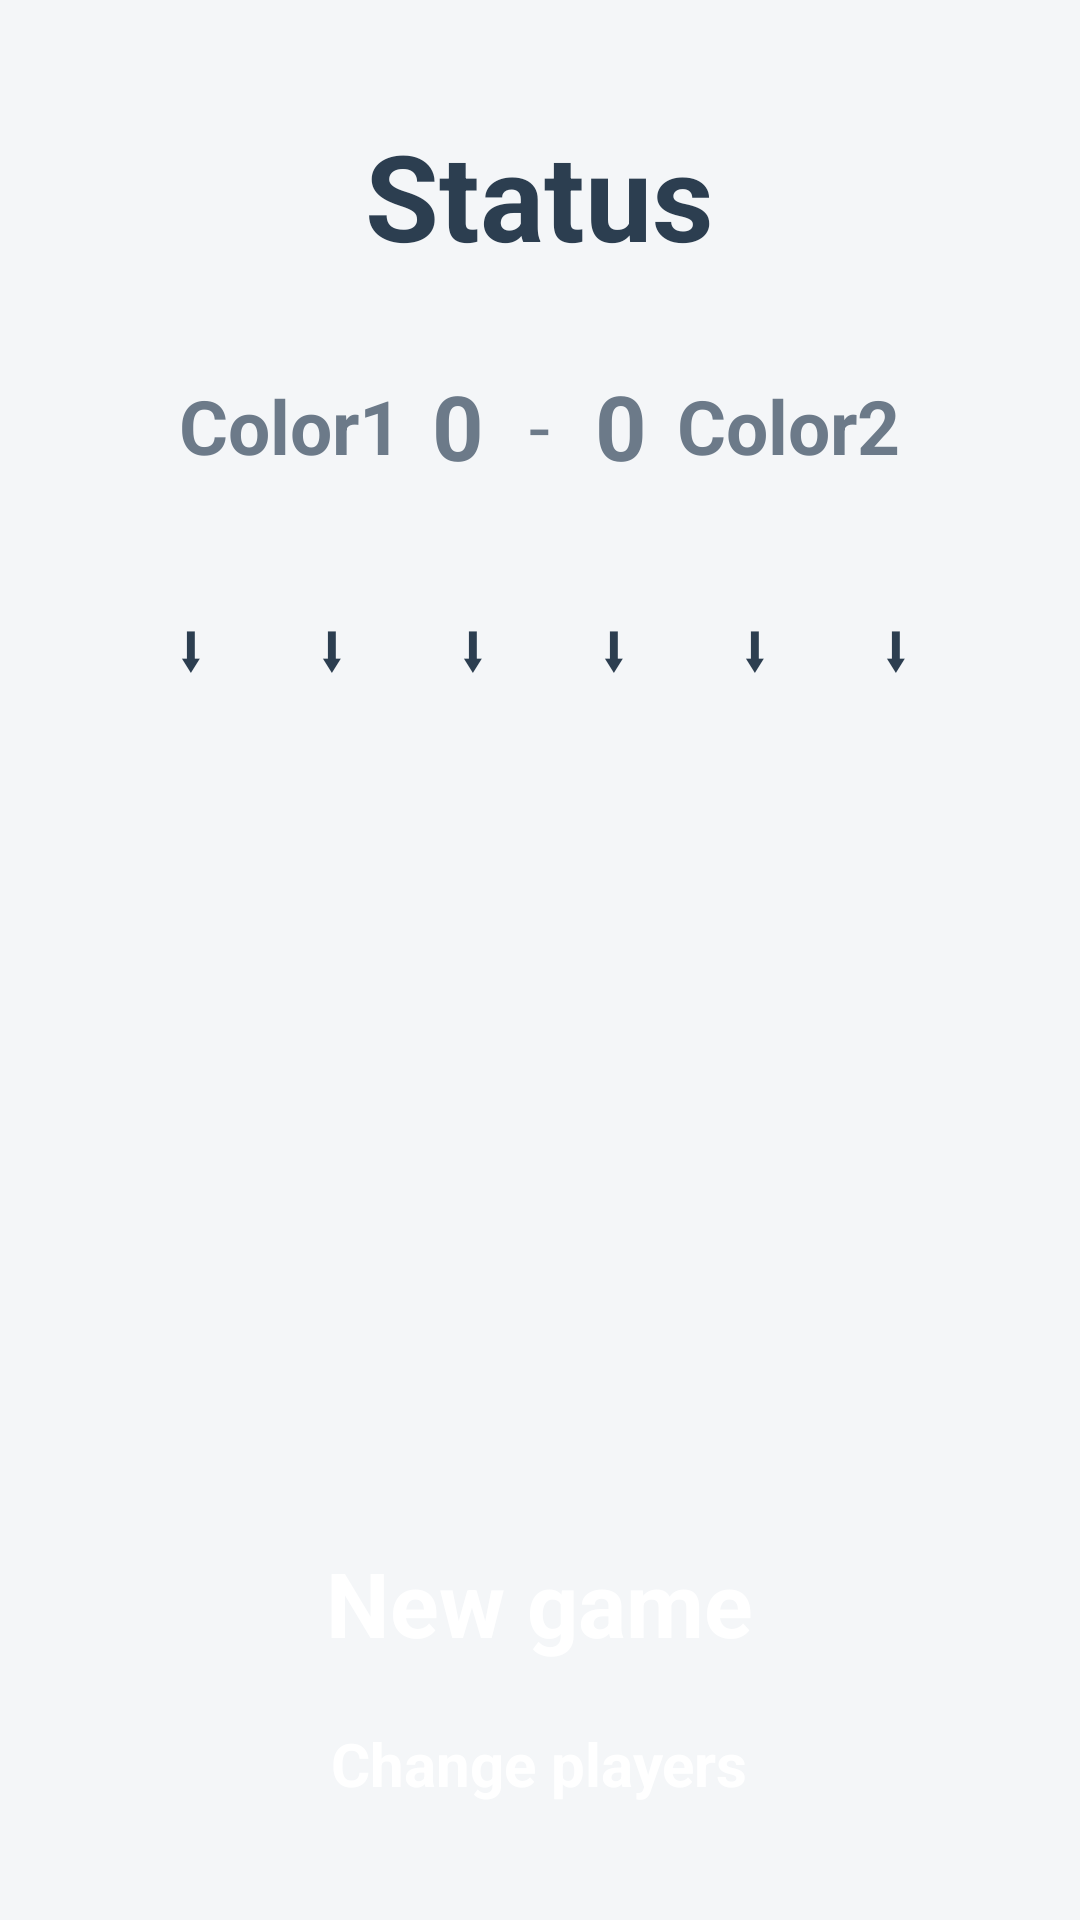

Layout XML and referenced resources for this Android screen:
<!-- AndroidManifest.xml: application theme Theme.MyApplication -->
<!-- res/layout/gravity_game_layout.xml -->
<?xml version="1.0" encoding="utf-8"?>
<RelativeLayout xmlns:android="http://schemas.android.com/apk/res/android"
    android:layout_width="match_parent"
    android:layout_height="match_parent"
    android:background="@color/background">

    <LinearLayout
        android:layout_width="match_parent"
        android:layout_height="wrap_content"
        android:layout_centerInParent="true"
        android:gravity="center"
        android:orientation="vertical"
        android:paddingHorizontal="40dp">

        <TextView
            android:id="@+id/txt_status"
            android:layout_width="wrap_content"
            android:layout_height="wrap_content"
            android:layout_marginTop="10dp"
            android:layout_marginBottom="20dp"
            android:text="Status"
            android:textColor="@color/text_primary"
            android:textSize="40sp"
            android:textStyle="bold" />

        <LinearLayout
            android:layout_width="wrap_content"
            android:layout_height="wrap_content"
            android:layout_marginTop="10dp"
            android:layout_marginBottom="20dp"
            android:gravity="center"
            android:orientation="horizontal">

            <TextView
                android:id="@+id/txt_color_1"
                android:layout_width="wrap_content"
                android:layout_height="wrap_content"
                android:layout_marginHorizontal="5dp"
                android:text="Color1"
                android:textColor="@color/text_secondary"
                android:textSize="25sp"
                android:textStyle="bold" />

            <TextView
                android:id="@+id/txt_score_1"
                android:layout_width="wrap_content"
                android:layout_height="wrap_content"
                android:layout_marginHorizontal="5dp"
                android:text="0"
                android:textColor="@color/text_secondary"
                android:textSize="30sp"
                android:textStyle="bold" />

            <TextView
                android:layout_width="wrap_content"
                android:layout_height="wrap_content"
                android:layout_marginHorizontal="10dp"
                android:text="-"
                android:textColor="@color/text_secondary"
                android:textSize="25sp" />

            <TextView
                android:id="@+id/txt_score_2"
                android:layout_width="wrap_content"
                android:layout_height="wrap_content"
                android:layout_marginHorizontal="5dp"
                android:text="0"
                android:textColor="@color/text_secondary"
                android:textSize="30sp"
                android:textStyle="bold" />

            <TextView
                android:id="@+id/txt_color_2"
                android:layout_width="wrap_content"
                android:layout_height="wrap_content"
                android:layout_marginHorizontal="5dp"
                android:text="Color2"
                android:textColor="@color/text_secondary"
                android:textSize="25sp"
                android:textStyle="bold" />
        </LinearLayout>

        <GridLayout
            android:id="@+id/grid_game"
            android:layout_width="wrap_content"
            android:layout_height="wrap_content"
            android:layout_marginTop="10dp"
            android:layout_marginBottom="10dp"
            android:columnCount="6"
            android:rowCount="5">

            <Button
                android:id="@+id/btn_col_0"
                style="@style/ButtonColumnGravityMode" />

            <Button
                android:id="@+id/btn_col_1"
                style="@style/ButtonColumnGravityMode" />

            <Button
                android:id="@+id/btn_col_2"
                style="@style/ButtonColumnGravityMode" />

            <Button
                android:id="@+id/btn_col_3"
                style="@style/ButtonColumnGravityMode" />

            <Button
                android:id="@+id/btn_col_4"
                style="@style/ButtonColumnGravityMode" />

            <Button
                android:id="@+id/btn_col_5"
                style="@style/ButtonColumnGravityMode" />

            <Button
                android:id="@+id/btn_0"
                style="@style/ButtonCellGravityMode" />

            <Button
                android:id="@+id/btn_1"
                style="@style/ButtonCellGravityMode" />

            <Button
                android:id="@+id/btn_2"
                style="@style/ButtonCellGravityMode" />

            <Button
                android:id="@+id/btn_3"
                style="@style/ButtonCellGravityMode" />

            <Button
                android:id="@+id/btn_4"
                style="@style/ButtonCellGravityMode" />

            <Button
                android:id="@+id/btn_5"
                style="@style/ButtonCellGravityMode" />

            <Button
                android:id="@+id/btn_6"
                style="@style/ButtonCellGravityMode" />

            <Button
                android:id="@+id/btn_7"
                style="@style/ButtonCellGravityMode" />

            <Button
                android:id="@+id/btn_8"
                style="@style/ButtonCellGravityMode" />

            <Button
                android:id="@+id/btn_9"
                style="@style/ButtonCellGravityMode" />

            <Button
                android:id="@+id/btn_10"
                style="@style/ButtonCellGravityMode" />

            <Button
                android:id="@+id/btn_11"
                style="@style/ButtonCellGravityMode" />

            <Button
                android:id="@+id/btn_12"
                style="@style/ButtonCellGravityMode" />

            <Button
                android:id="@+id/btn_13"
                style="@style/ButtonCellGravityMode" />

            <Button
                android:id="@+id/btn_14"
                style="@style/ButtonCellGravityMode" />

            <Button
                android:id="@+id/btn_15"
                style="@style/ButtonCellGravityMode" />

            <Button
                android:id="@+id/btn_16"
                style="@style/ButtonCellGravityMode" />

            <Button
                android:id="@+id/btn_17"
                style="@style/ButtonCellGravityMode" />

            <Button
                android:id="@+id/btn_18"
                style="@style/ButtonCellGravityMode" />

            <Button
                android:id="@+id/btn_19"
                style="@style/ButtonCellGravityMode" />

            <Button
                android:id="@+id/btn_20"
                style="@style/ButtonCellGravityMode" />

            <Button
                android:id="@+id/btn_21"
                style="@style/ButtonCellGravityMode" />

            <Button
                android:id="@+id/btn_22"
                style="@style/ButtonCellGravityMode" />

            <Button
                android:id="@+id/btn_23"
                style="@style/ButtonCellGravityMode" />

            <Button
                android:id="@+id/btn_24"
                style="@style/ButtonCellGravityMode" />

            <Button
                android:id="@+id/btn_25"
                style="@style/ButtonCellGravityMode" />

            <Button
                android:id="@+id/btn_26"
                style="@style/ButtonCellGravityMode" />

            <Button
                android:id="@+id/btn_27"
                style="@style/ButtonCellGravityMode" />

            <Button
                android:id="@+id/btn_28"
                style="@style/ButtonCellGravityMode" />

            <Button
                android:id="@+id/btn_29"
                style="@style/ButtonCellGravityMode" />
        </GridLayout>

        <Button
            android:id="@+id/btn_reset"
            android:layout_width="wrap_content"
            android:layout_height="wrap_content"
            android:layout_marginTop="30dp"
            android:layout_marginBottom="10dp"
            android:backgroundTint="@color/blue_gray"
            android:paddingHorizontal="20dp"
            android:text="New game"
            android:textColor="@color/white"
            android:textSize="30sp"
            android:textStyle="bold" />

        <Button
            android:id="@+id/btn_change_players"
            android:layout_width="wrap_content"
            android:layout_height="wrap_content"
            android:layout_marginTop="10dp"
            android:layout_marginBottom="10dp"
            android:backgroundTint="@color/blue_gray_light"
            android:paddingHorizontal="20dp"
            android:text="Change players"
            android:textColor="@color/white"
            android:textSize="20sp"
            android:textStyle="bold" />
    </LinearLayout>
</RelativeLayout>
<!-- resources referenced by this layout -->
<resources>
  <color name="background">#FFF4F6F8</color>
  <color name="blue_gray">#FF5A6D7C</color>
  <color name="blue_gray_light">#FFAAB4BE</color>
  <color name="text_primary">#FF2C3E50</color>
  <color name="text_secondary">#FF6C7A89</color>
  <color name="white">#FFFFFFFF</color>
  <style name="ButtonCellGravityMode">
          <item name="android:layout_width">45dp</item>
          <item name="android:layout_height">45dp</item>
          <item name="android:layout_margin">1dp</item>
          <item name="android:gravity">center</item>
          <item name="android:textSize">20sp</item>
          <item name="android:backgroundTint">@color/white</item>
          <item name="android:includeFontPadding">false</item>
      </style>
  <style name="ButtonColumnGravityMode">
          <item name="android:layout_width">45dp</item>
          <item name="android:layout_height">45dp</item>
          <item name="android:layout_margin">1dp</item>
          <item name="android:gravity">center</item>
          <item name="android:text">⬇</item>
          <item name="android:textColor">@color/text_primary</item>
          <item name="android:textSize">20sp</item>
          <item name="android:textStyle">bold</item>
          <item name="android:backgroundTint">@color/blue_gray_light</item>
          <item name="android:includeFontPadding">false</item>
      </style>
</resources>
